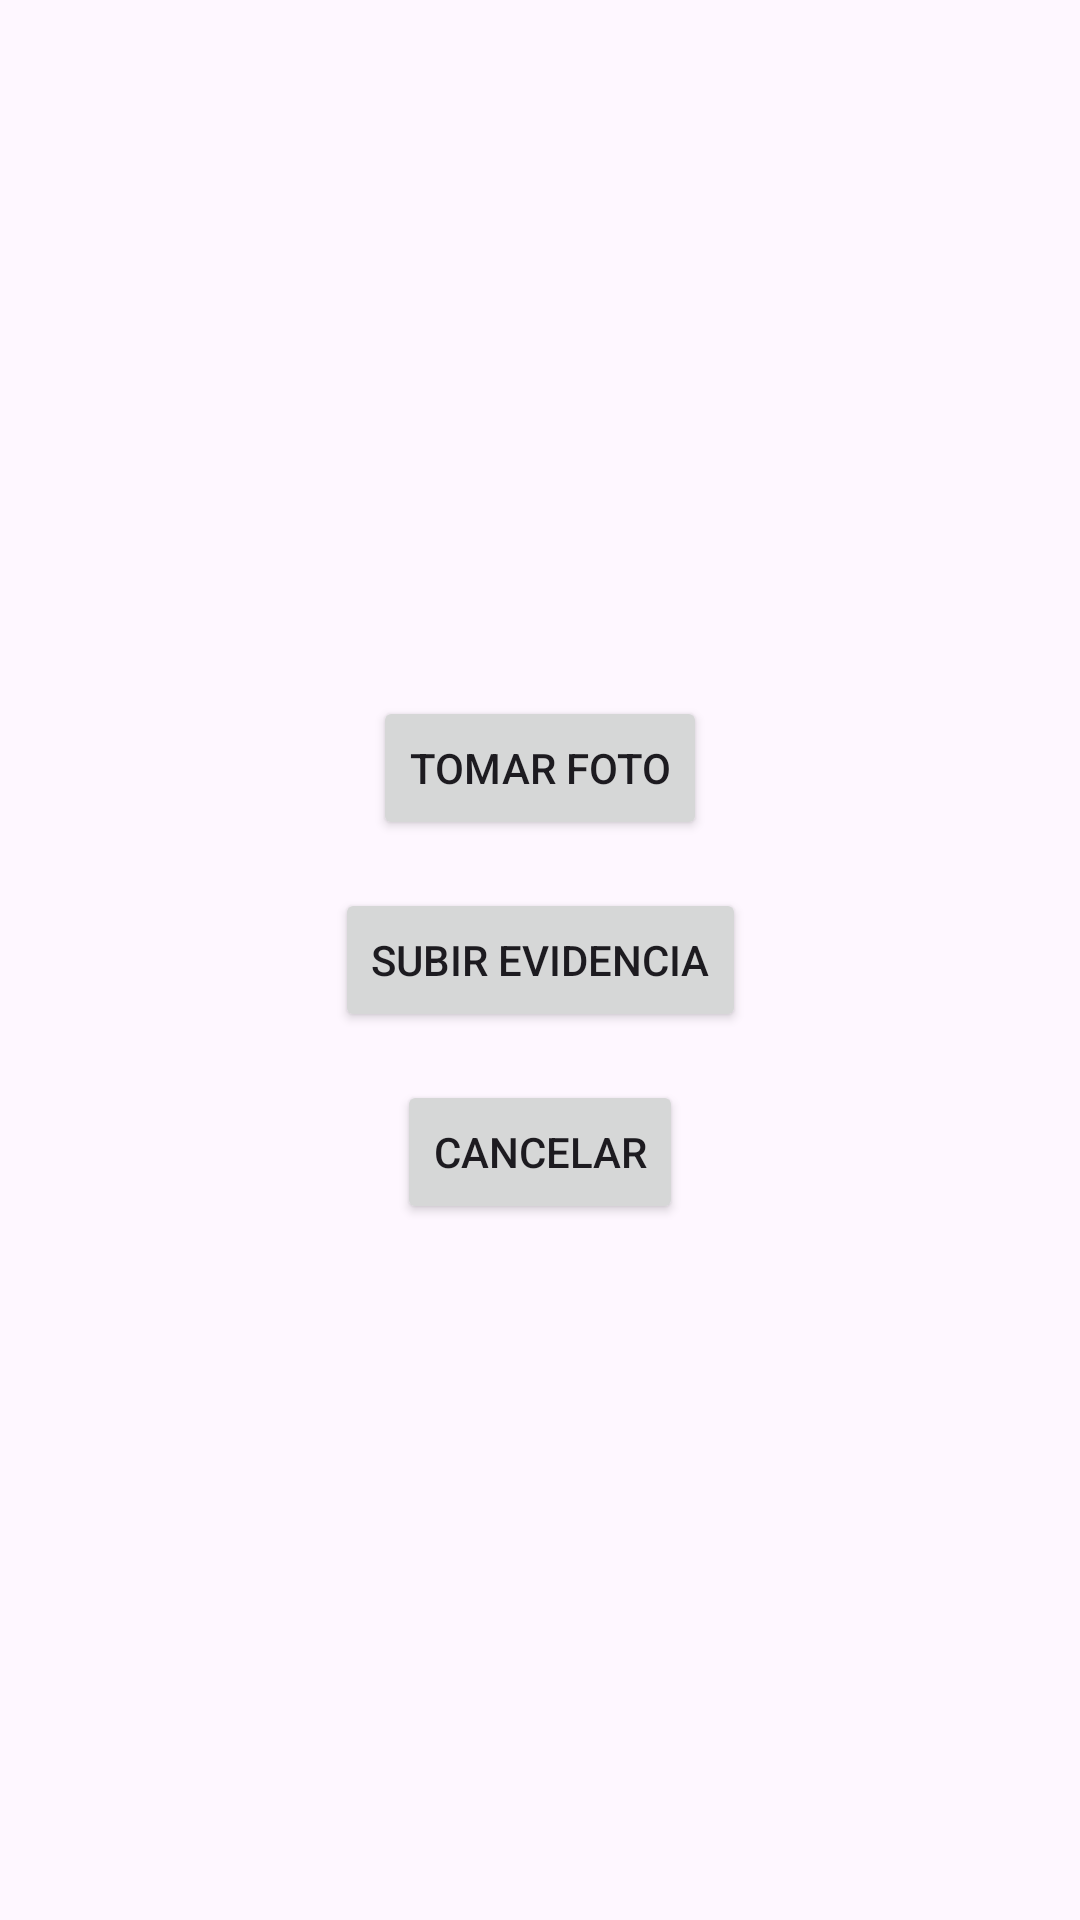

Here is an Android app screen rendered from its layout file. Give the layout XML and the strings, colors and styles it references.
<!-- AndroidManifest.xml: application theme Theme.EduGestión360 -->
<!-- res/layout/dialog_evidencia.xml -->
<?xml version="1.0" encoding="utf-8"?>
<androidx.constraintlayout.widget.ConstraintLayout
    xmlns:android="http://schemas.android.com/apk/res/android"
    xmlns:app="http://schemas.android.com/apk/res-auto"
    android:layout_width="wrap_content"
    android:layout_height="wrap_content"
    android:padding="16dp">

    
    <ImageView
        android:id="@+id/ivEvidenciaPreview"
        android:layout_width="200dp"
        android:layout_height="200dp"
        android:scaleType="centerCrop"
        android:contentDescription="Vista previa de evidencia"
        app:layout_constraintTop_toTopOf="parent"
        app:layout_constraintStart_toStartOf="parent"
        app:layout_constraintEnd_toEndOf="parent"/>

    
    <Button
        android:id="@+id/btnTomarFoto"
        android:layout_width="wrap_content"
        android:layout_height="wrap_content"
        android:text="Tomar Foto"
        app:layout_constraintTop_toBottomOf="@id/ivEvidenciaPreview"
        app:layout_constraintStart_toStartOf="parent"
        app:layout_constraintEnd_toEndOf="parent"
        android:layout_marginTop="16dp"/>

    
    <Button
        android:id="@+id/btnSubirEvidencia"
        android:layout_width="wrap_content"
        android:layout_height="wrap_content"
        android:text="Subir Evidencia"
        app:layout_constraintTop_toBottomOf="@id/btnTomarFoto"
        app:layout_constraintStart_toStartOf="parent"
        app:layout_constraintEnd_toEndOf="parent"
        android:layout_marginTop="16dp"/>

    
    <Button
        android:id="@+id/btnCancelarEvidencia"
        android:layout_width="wrap_content"
        android:layout_height="wrap_content"
        android:text="Cancelar"
        app:layout_constraintTop_toBottomOf="@id/btnSubirEvidencia"
        app:layout_constraintStart_toStartOf="parent"
        app:layout_constraintEnd_toEndOf="parent"
        android:layout_marginTop="16dp"/>
</androidx.constraintlayout.widget.ConstraintLayout>
<!-- resources referenced by this layout -->
<resources>
  <style name="Theme.EduGestión360" parent="Base.Theme.EduGestión360" />
  <style name="Base.Theme.EduGestión360" parent="Theme.Material3.DayNight.NoActionBar">
          
          
      </style>
</resources>
